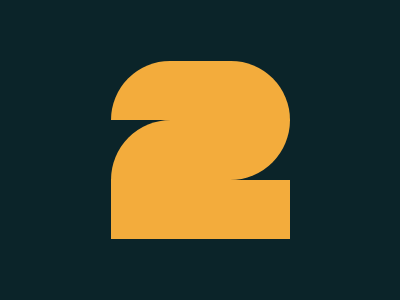

Write the HTML and CSS that draws this image.

<!-- file: index.html -->
<!DOCTYPE html>
<html lang="en">
  <head>
    <meta charset="UTF-8" />
    <meta name="viewport" content="width=device-width, initial-scale=1.0" />
    <link rel="stylesheet" type="text/css" href="styles.css" />
    <title>Dec06</title>
  </head>
  <body>
    <div class="wrap">
      <div class="top"></div>
      <div class="center"></div>
      <div class="bottom"></div>
    </div>
  </body>
</html>


/* file: styles.css */
* { margin: 0; }
body {
  transform: translate(-50%, -50%);
  position: absolute;
  top: 50%;
  left: 50%;
}
.wrap {
  width: 400px;
  height: 400px;
  background: #0B2429;
  
  display: flex;
  flex-direction: column;
  justify-content: center;
  align-items: center;
  overflow: hidden;
}

.wrap div {
  width: 179px;
  height: 59.5px;
  background: #F3AC3C;
}
.top { border-radius: 150px 150px 0 0; }
.center { border-radius: 150px 0; }